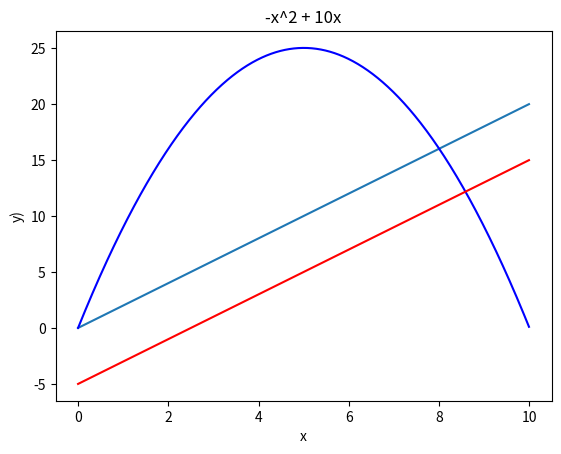

Python code for this plot:
import matplotlib.pyplot as plt
import numpy as np

print()
print("oppgave 1")
print()


x = np.arange(0.0, 10.0, 0.01)
y = 2*x
plt.plot(x, y)
plt.grid()
plt.show()

print()
print("oppgave 2 / 3 / 4")
print()

x = np.arange(0.0, 10.0, 0.01)
y = -x**2 + 10*x
g = 2*x - 5
plt.plot(x, y, "b")
plt.plot(x,g, "r")
plt.xlabel('x')
plt.ylabel('y)')
plt.title('-x^2 + 10x')
plt.grid()
plt.show()
